Image classification data set "untitled folder" (btbuliupeng/liupeng_speech_image_finetuned-model-based-on-caffenet on GitHub). Class labels (6): caomei train, pidan train, red egg, roujuan train, xiebang train, yellow egg.

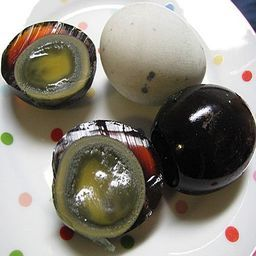
Label: pidan train

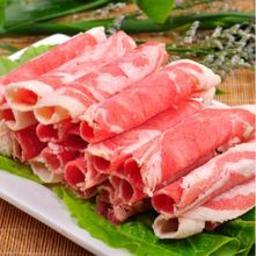
Label: roujuan train

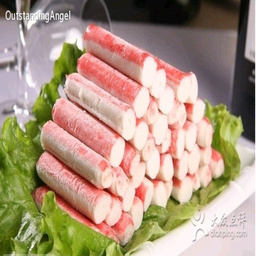
Label: xiebang train

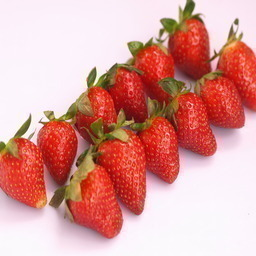
Label: caomei train

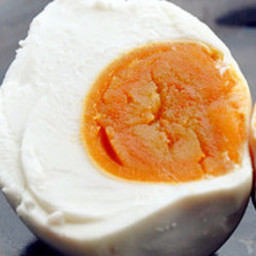
Label: yellow egg

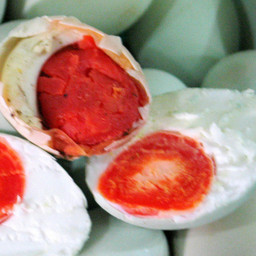
Label: red egg
